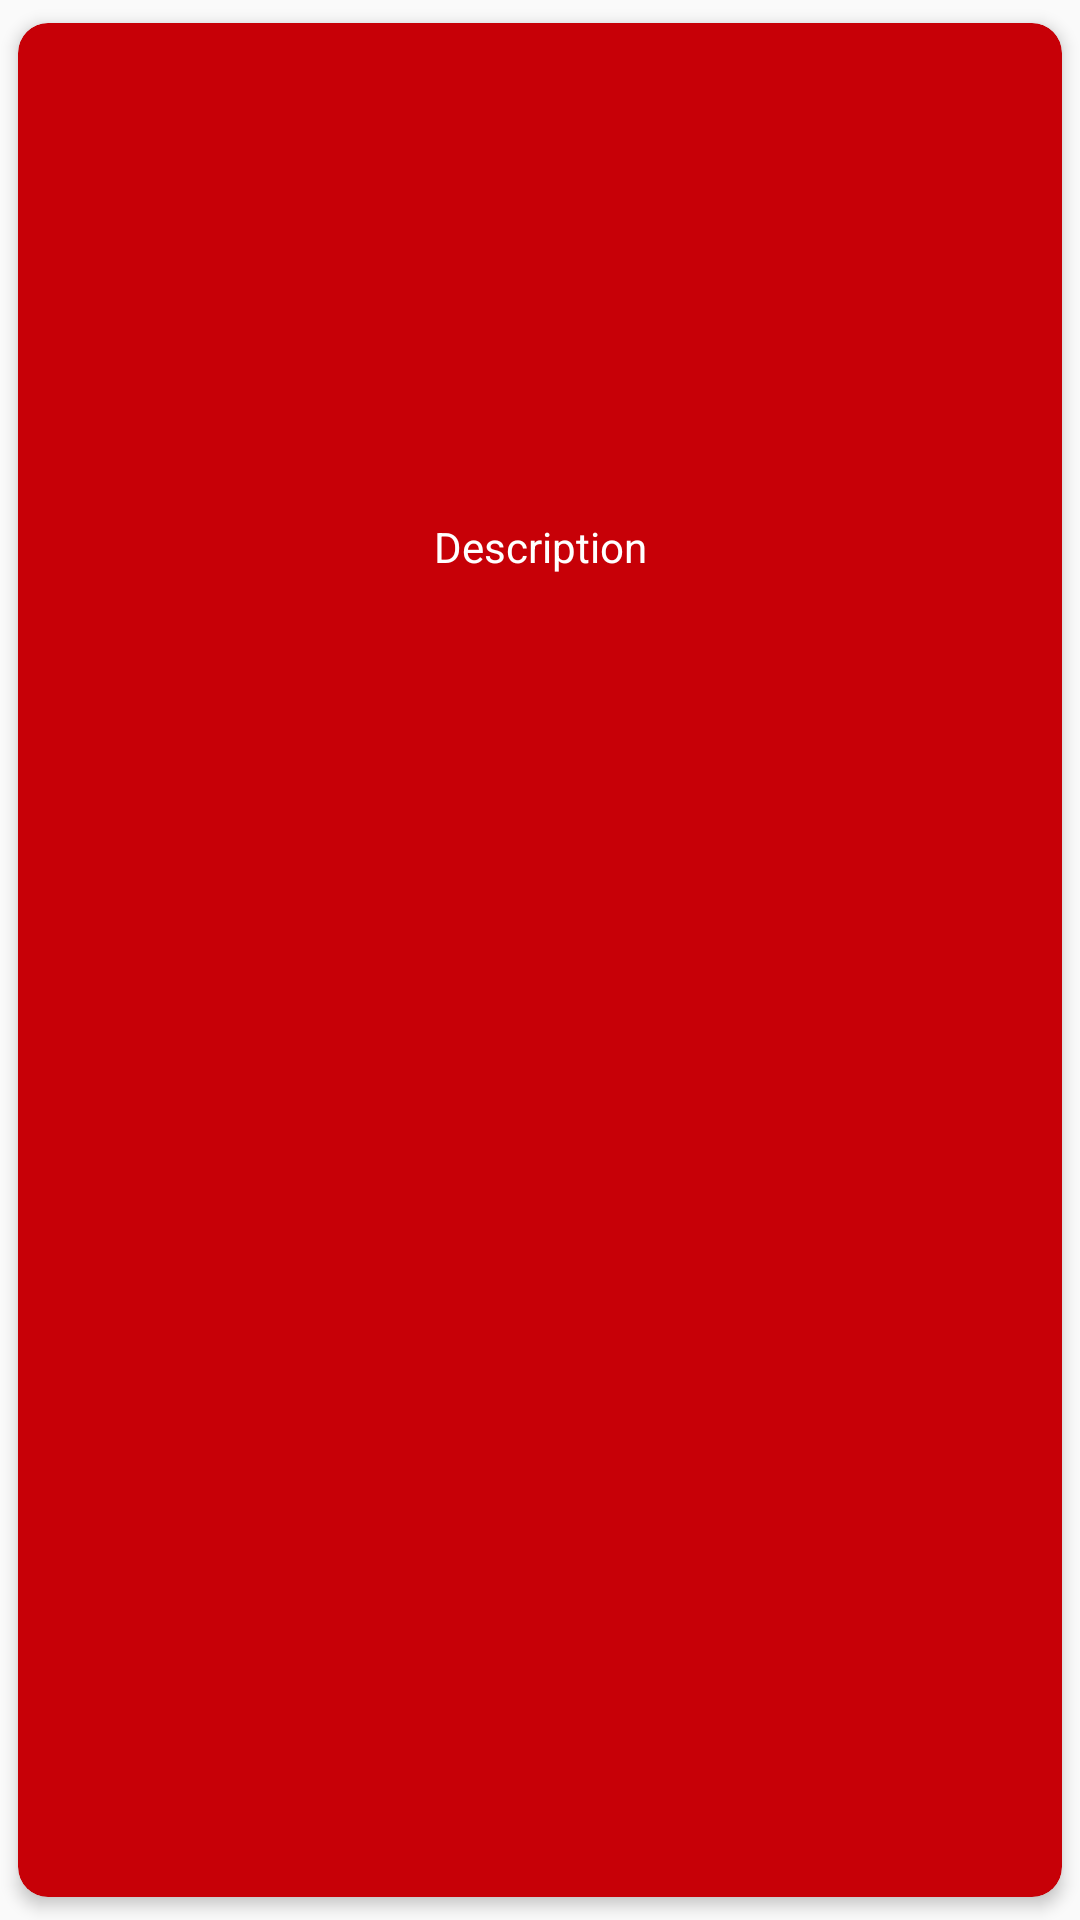

This screen was rendered from an Android layout file. Write that file and the resources it references.
<!-- AndroidManifest.xml: application theme AppTheme -->
<!-- res/layout/storage_layout.xml -->
<?xml version="1.0" encoding="utf-8"?>
<android.support.v7.widget.CardView xmlns:android="http://schemas.android.com/apk/res/android"
    xmlns:app="http://schemas.android.com/apk/res-auto"
    xmlns:tools="http://schemas.android.com/tools"
    android:layout_width="match_parent"
    android:layout_height="wrap_content"
    android:padding="5dp"
    app:cardBackgroundColor="@color/colorAccentRed"
    app:cardCornerRadius="10dp"
    app:cardElevation="3dp"
    app:cardUseCompatPadding="true"
    app:contentPadding="5dp">

    <LinearLayout
        android:layout_width="match_parent"
        android:layout_height="match_parent"
        android:background="@color/colorAccentRed"
        android:orientation="vertical">

        <ImageView
            android:id="@+id/storage_image"
            android:layout_width="match_parent"
            android:layout_height="150dp"
            android:layout_margin="5dp"
            android:elevation="10dp"
            android:transitionName="storage"
            app:srcCompat="@mipmap/no_image"
            tools:layout_editor_absoluteX="103dp"
            tools:layout_editor_absoluteY="53dp" />

        <TextView
            android:id="@+id/storage_name"
            android:layout_width="match_parent"
            android:layout_height="wrap_content"
            android:layout_marginBottom="10dp"
            android:layout_marginLeft="5dp"
            android:layout_marginRight="5dp"
            android:gravity="center"
            android:text="Description"
            android:textColor="@color/colorAccentWhite"
            android:transitionName="s_name" />
    </LinearLayout>
</android.support.v7.widget.CardView>
<!-- resources referenced by this layout -->
<resources>
  <color name="colorAccentRed">#c70007</color>
  <color name="colorAccentWhite">#ffffff</color>
  <!-- mipmap no_image: png bitmap (mipmap-hdpi, 1079 bytes) -->
  <style name="AppTheme" parent="Theme.AppCompat.Light.DarkActionBar">
          
          <item name="colorPrimary">@color/colorPrimary</item>
          <item name="colorPrimaryDark">@color/colorPrimaryDark</item>
          <item name="colorAccent">@color/colorAccent</item>
          <item name="android:windowActivityTransitions" tools:targetApi="lollipop">true</item>
      </style>
  <color name="colorPrimary">#141414</color>
  <color name="colorPrimaryDark">#212121</color>
  <color name="colorAccent">#c70007</color>
</resources>
